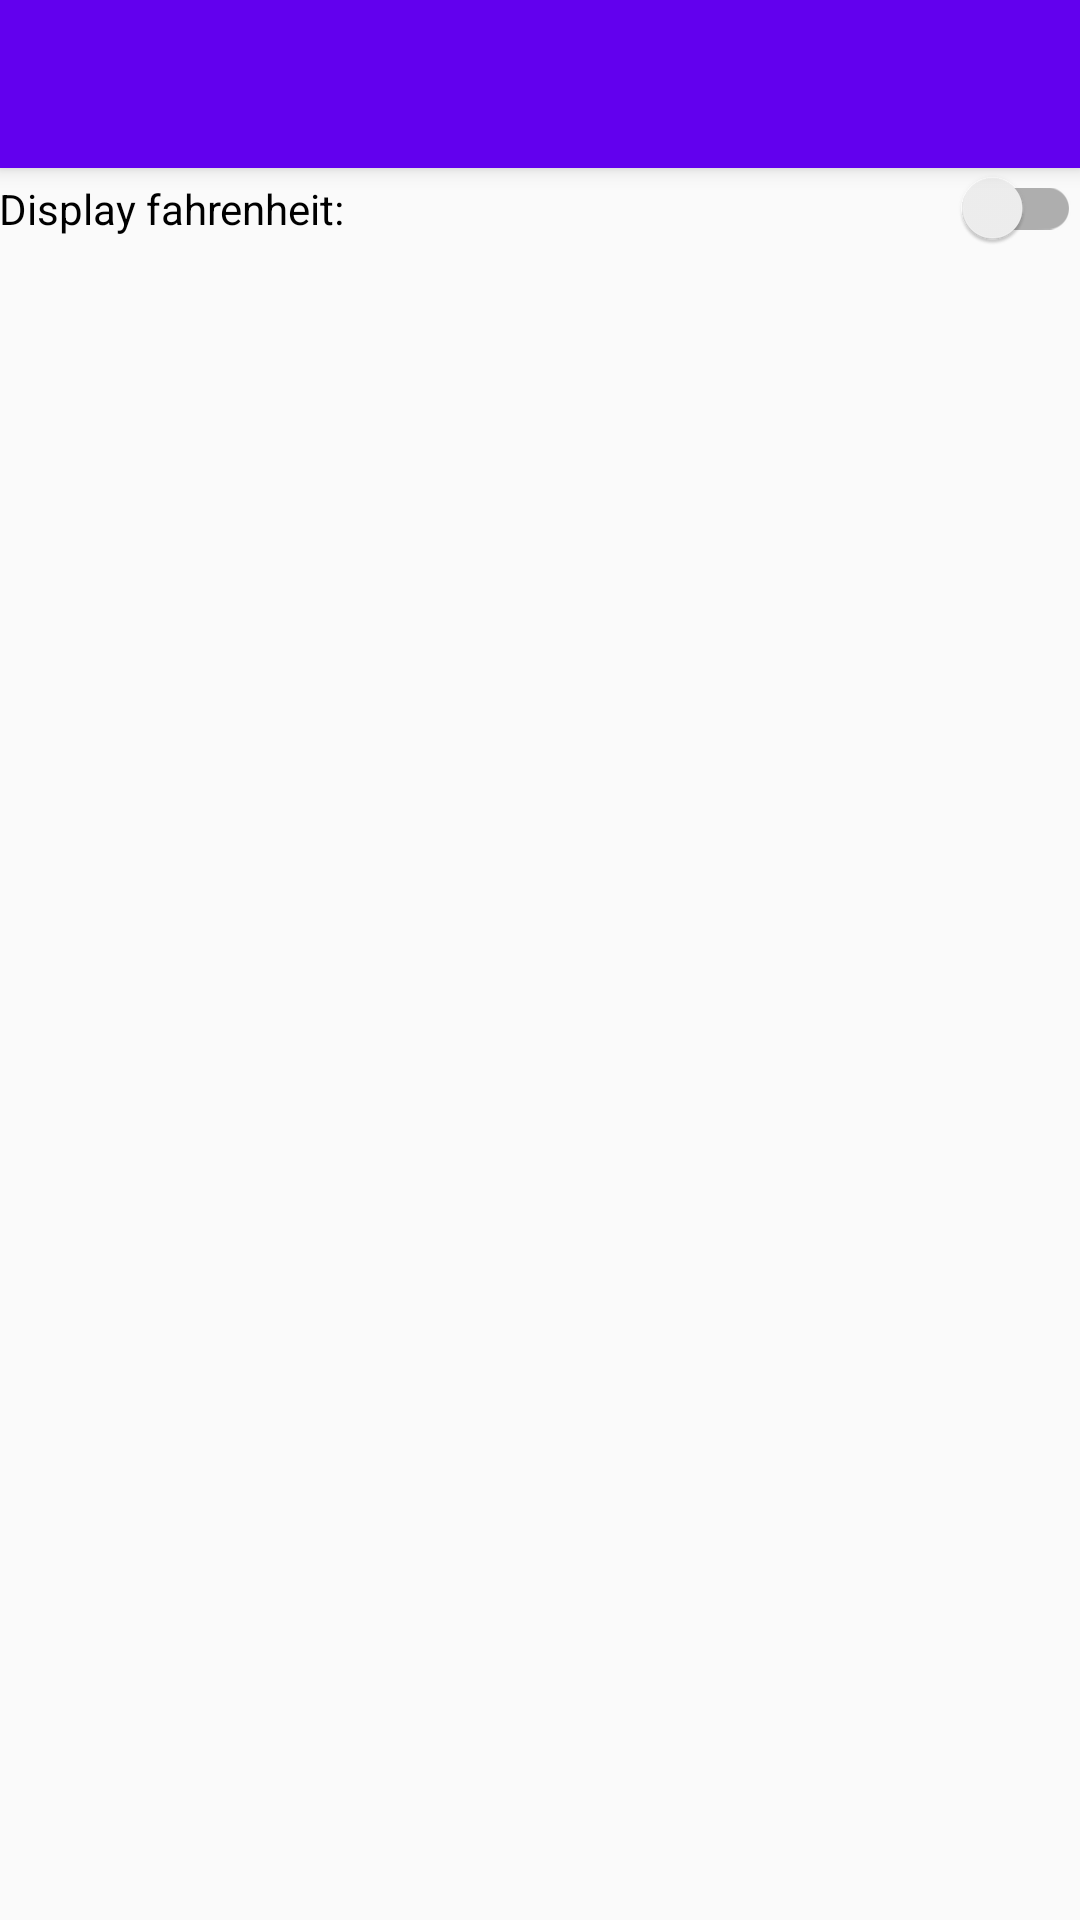

Android layout source for this screen:
<!-- AndroidManifest.xml: application theme AppTheme -->
<!-- res/layout/activity_settings.xml -->
<?xml version="1.0" encoding="utf-8"?>
<androidx.coordinatorlayout.widget.CoordinatorLayout xmlns:android="http://schemas.android.com/apk/res/android"
    xmlns:app="http://schemas.android.com/apk/res-auto"
    xmlns:tools="http://schemas.android.com/tools"
    android:layout_width="match_parent"
    android:layout_height="match_parent"
    tools:context=".view.Settings">

    <com.google.android.material.appbar.AppBarLayout
        android:layout_width="match_parent"
        android:layout_height="wrap_content"
        android:theme="@style/AppTheme.AppBarOverlay">

        <androidx.appcompat.widget.Toolbar
            android:id="@+id/toolbar"
            android:layout_width="match_parent"
            android:layout_height="?attr/actionBarSize"
            android:background="@color/colorPrimary"
            app:popupTheme="@style/AppTheme.PopupOverlay" />

    </com.google.android.material.appbar.AppBarLayout>

    <include layout="@layout/content_settings" />



</androidx.coordinatorlayout.widget.CoordinatorLayout>
<!-- res/layout/content_settings.xml (included above) -->
<?xml version="1.0" encoding="utf-8"?>
<androidx.constraintlayout.widget.ConstraintLayout xmlns:android="http://schemas.android.com/apk/res/android"
    xmlns:app="http://schemas.android.com/apk/res-auto"
    xmlns:tools="http://schemas.android.com/tools"
    android:layout_width="match_parent"
    android:layout_height="match_parent"
    app:layout_behavior="@string/appbar_scrolling_view_behavior"
    tools:context=".view.Settings"
    tools:showIn="@layout/activity_settings">
    <androidx.appcompat.widget.SwitchCompat
        android:layout_width="match_parent"
        android:layout_height="wrap_content"
        app:layout_constraintTop_toTopOf="parent"
        android:padding="@dimen/activity_horizontal_margin"
        android:text="Display fahrenheit:"/>

</androidx.constraintlayout.widget.ConstraintLayout>
<!-- resources referenced by this layout -->
<resources>
  <style name="AppTheme.AppBarOverlay" parent="ThemeOverlay.AppCompat.Dark.ActionBar" />
  <style name="AppTheme.PopupOverlay" parent="ThemeOverlay.AppCompat.Light" />
  <style name="AppTheme" parent="Theme.AppCompat.Light.DarkActionBar">
          
          <item name="windowNoTitle">true</item>
      </style>
  <!-- not gathered from this repository: default colours our renderer supplied (Android Studio template values) -->
  <color name="colorPrimary">#FF6200EE</color>
</resources>
